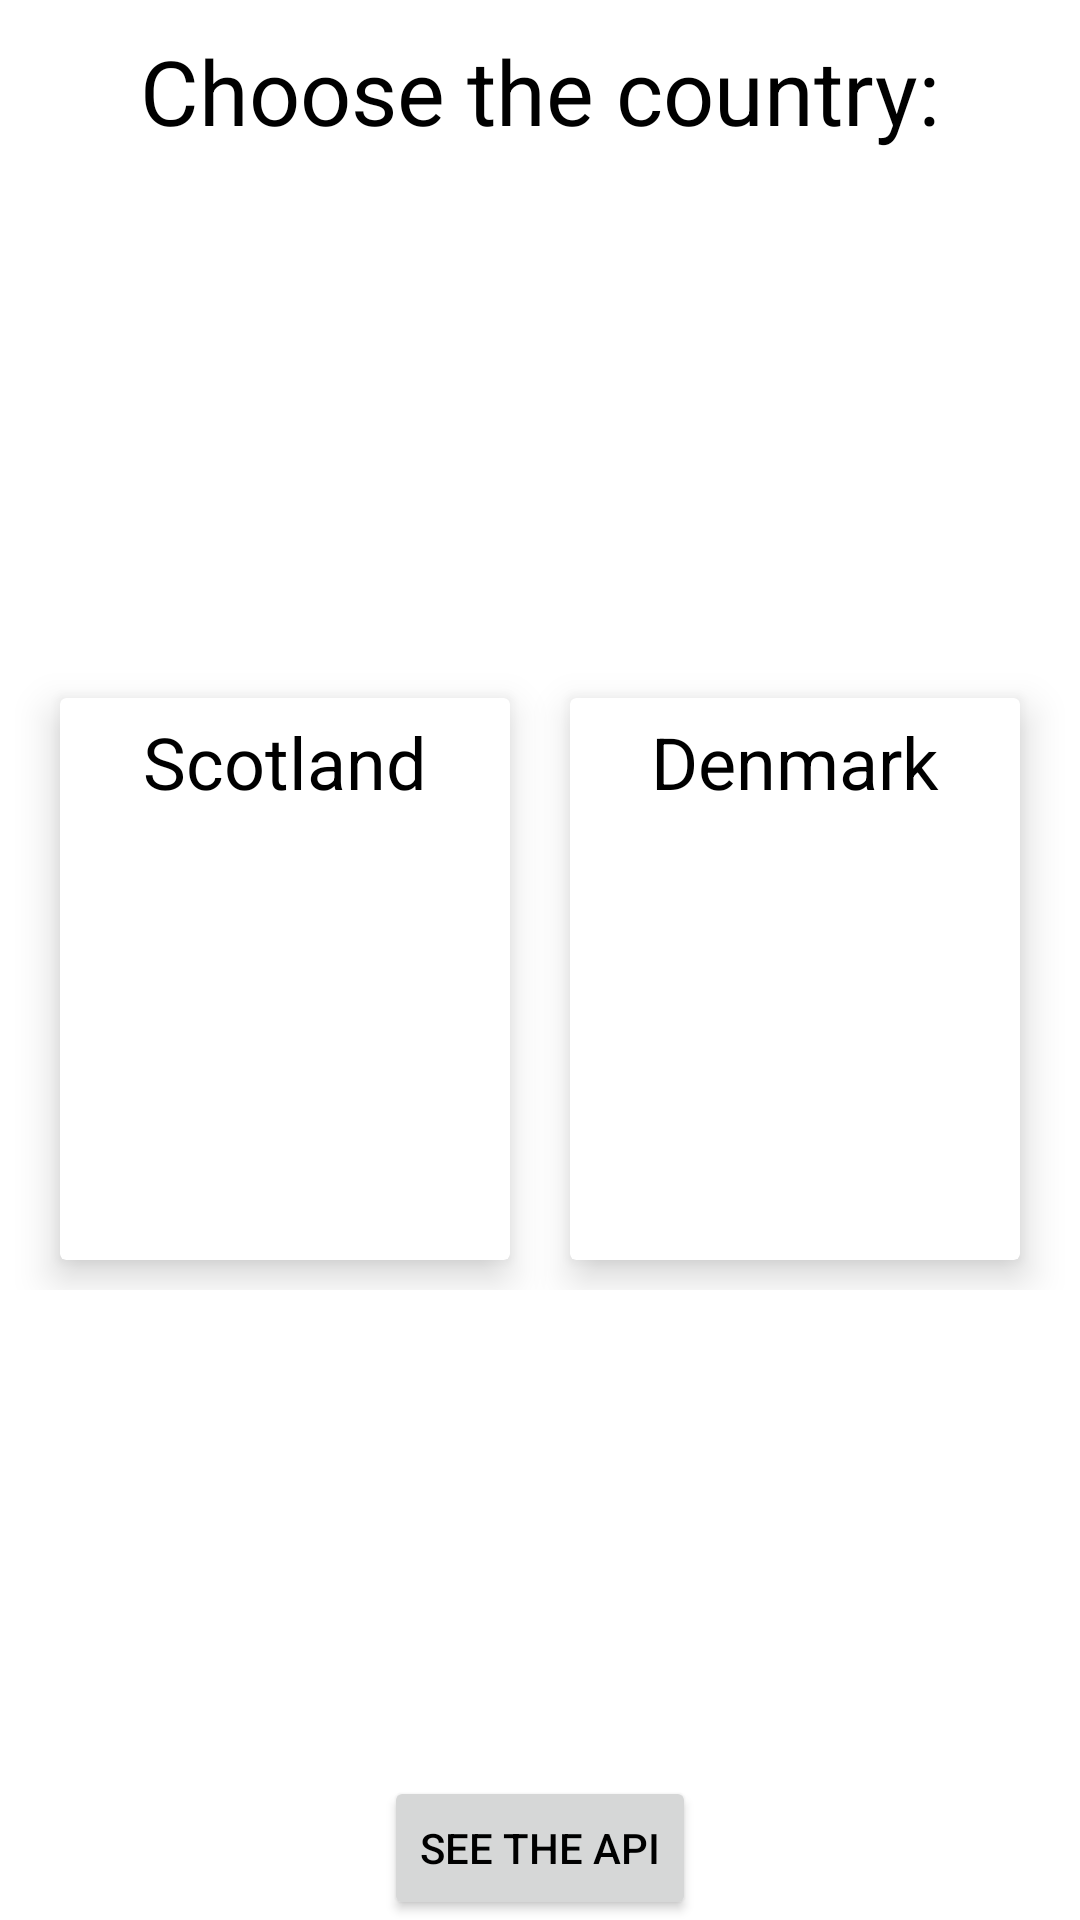

Write the Android layout XML for this screen, with the resource values it uses.
<!-- AndroidManifest.xml: application theme Theme.LiveSoccer -->
<!-- res/layout/fragment_countries.xml -->
<?xml version="1.0" encoding="utf-8"?>
<androidx.constraintlayout.widget.ConstraintLayout xmlns:android="http://schemas.android.com/apk/res/android"
    xmlns:app="http://schemas.android.com/apk/res-auto"
    xmlns:tools="http://schemas.android.com/tools"
    android:layout_width="match_parent"
    android:layout_height="match_parent"
    tools:context=".ui.fragments.CountriesFragment">

    <TextView
        android:id="@+id/tv_choose_country"
        android:layout_width="wrap_content"
        android:layout_height="wrap_content"
        android:text="@string/choose_country"
        android:textColor="?android:textColor"
        android:padding="10dp"
        android:textSize="30sp"
        app:layout_constraintEnd_toEndOf="parent"
        app:layout_constraintStart_toStartOf="parent"
        app:layout_constraintTop_toTopOf="parent" />

    <LinearLayout
        android:layout_width="match_parent"
        android:layout_height="wrap_content"
        android:gravity="center_horizontal"
        android:orientation="horizontal"
        app:layout_constraintBottom_toTopOf="@+id/btn_api"
        app:layout_constraintEnd_toEndOf="parent"
        app:layout_constraintStart_toStartOf="parent"
        app:layout_constraintTop_toBottomOf="@+id/tv_choose_country">


        <androidx.cardview.widget.CardView
            android:id="@+id/card_scotland"
            android:layout_width="wrap_content"
            android:layout_height="wrap_content"
            android:layout_margin="10dp"
            android:foreground="?android:selectableItemBackground"
            app:cardElevation="8dp"
            app:cardMaxElevation="10dp">

            <LinearLayout
                android:layout_width="match_parent"
                android:layout_height="match_parent"
                android:orientation="vertical"
                tools:ignore="UseCompoundDrawables">

                <TextView
                    android:layout_width="wrap_content"
                    android:layout_height="wrap_content"
                    android:layout_gravity="center_horizontal"
                    android:paddingTop="5dp"
                    android:text="@string/scotland"
                    android:textColor="?android:textColor"
                    android:textSize="24sp" />

                <ImageView
                    android:layout_width="150dp"
                    android:layout_height="150dp"
                    android:padding="5dp"
                    android:src="@drawable/scotland"
                    tools:ignore="ContentDescription" />

            </LinearLayout>

        </androidx.cardview.widget.CardView>


        <androidx.cardview.widget.CardView
            android:id="@+id/card_denmark"
            android:layout_width="wrap_content"
            android:layout_height="wrap_content"
            android:layout_margin="10dp"
            android:foreground="?android:selectableItemBackground"
            app:cardElevation="8dp"
            app:cardMaxElevation="10dp">

            <LinearLayout
                android:layout_width="match_parent"
                android:layout_height="match_parent"
                android:orientation="vertical"
                tools:ignore="UseCompoundDrawables">

                <TextView
                    android:layout_width="wrap_content"
                    android:layout_height="wrap_content"
                    android:layout_gravity="center_horizontal"
                    android:paddingTop="5dp"
                    android:text="@string/denmark"
                    android:textColor="?android:textColor"
                    android:textSize="24sp" />

                <ImageView
                    android:layout_width="150dp"
                    android:layout_height="150dp"
                    android:padding="5dp"
                    android:src="@drawable/denmark"
                    tools:ignore="ContentDescription" />

            </LinearLayout>
        </androidx.cardview.widget.CardView>
    </LinearLayout>

    <Button
        android:id="@+id/btn_api"
        android:layout_width="wrap_content"
        android:layout_height="wrap_content"
        android:text="@string/see_the_api"
        app:layout_constraintBottom_toBottomOf="parent"
        app:layout_constraintEnd_toEndOf="parent"
        app:layout_constraintStart_toStartOf="parent" />

</androidx.constraintlayout.widget.ConstraintLayout>
<!-- resources referenced by this layout -->
<resources>
  <string name="choose_country">Choose the country:</string>
  <string name="denmark">Denmark</string>
  <string name="scotland">Scotland</string>
  <string name="see_the_api">See the API</string>
  <style name="Theme.LiveSoccer" parent="Theme.MaterialComponents.DayNight.DarkActionBar">
          
          <item name="colorPrimary">@color/primary</item>
          <item name="colorPrimaryVariant">@color/primary_dark</item>
          <item name="colorOnPrimary">@color/white</item>
          
          <item name="colorSecondary">@color/secondary</item>
          <item name="colorSecondaryVariant">@color/secondary_dark</item>
          <item name="colorOnSecondary">@color/black</item>
          
          <item name="android:statusBarColor">?attr/colorPrimaryVariant</item>
          
          <item name="android:textColor">@color/black</item>
          <item name="android:headerBackground">@color/white</item>
  
      </style>
  <color name="primary">#137C1F</color>
  <color name="primary_dark">#0B4E13</color>
  <color name="white">#FFFFFFFF</color>
  <color name="secondary">#6B989D</color>
  <color name="secondary_dark">#00363a</color>
  <color name="black">#FF000000</color>
</resources>
